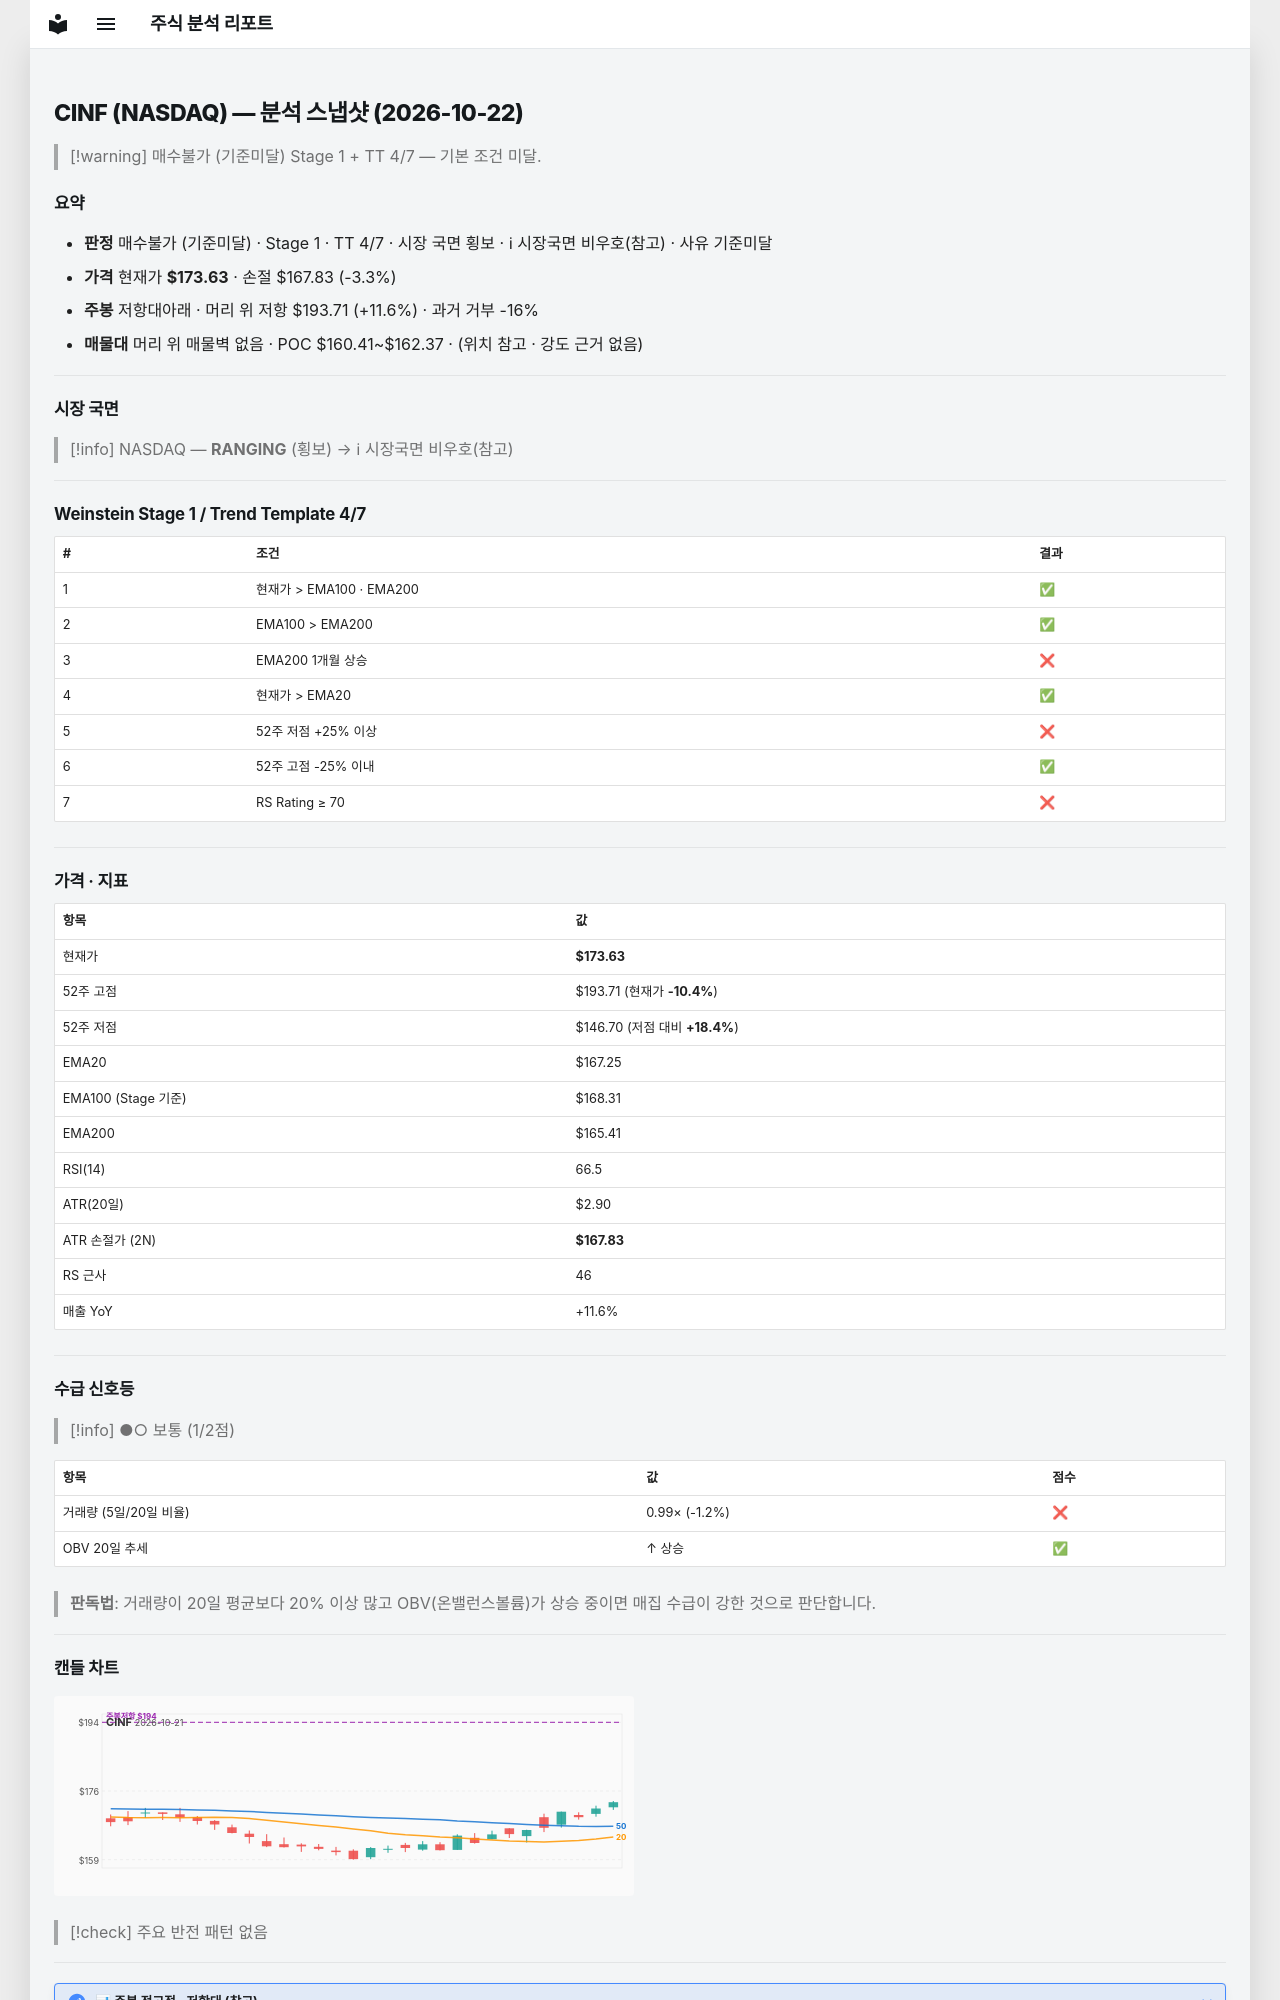

repository: soloandco/stock-reports · page: snapshots/CINF-2026-10-22/index.html · generator: mkdocs

---
type: analysis-snapshot
title: CINF 분석 스냅샷
ticker: CINF
market: NASDAQ
created: 2026-10-22
updated: 2026-10-22
bar-date: 2026-10-21
verdict: 매수불가
verdict-reason: 기준미달
real-rr: 3.46
sma50-gap-pct: 3.8
weekly-position: 저항대아래
weekly-overhead-price: 193.71
weekly-overhead-pct: 11.6
stage: 1
trend-template-score: 4
tt-max: 7
ma-set: ema-20-100-200
price: 173.6300048828125
stop-price: 167.83252486488567
market-regime: RANGING
supply-demand-score: 1/2
supply-demand-label: 보통
status: tracking
tags:
  - stock-agent
  - watchlist
  - CINF
  - analysis
related:
  - "[[analysis-template]]"
---

# CINF (NASDAQ) — 분석 스냅샷 (2026-10-22)

> [!warning] 매수불가 (기준미달)
> Stage 1 + TT 4/7 — 기본 조건 미달.

## 요약

- **판정** 매수불가 (기준미달) · Stage 1 · TT 4/7 · 시장 국면 횡보 · ℹ 시장국면 비우호(참고) · 사유 기준미달
- **가격** 현재가 **$173.63** · 손절 $167.83 (-3.3%)
- **주봉** 저항대아래 · 머리 위 저항 $193.71 (+11.6%) · 과거 거부 -16%
- **매물대** 머리 위 매물벽 없음 · POC $160.41~$162.37 · (위치 참고 · 강도 근거 없음)

---

## 시장 국면

> [!info] NASDAQ — **RANGING** (횡보) → ℹ 시장국면 비우호(참고)

---

## Weinstein Stage 1 / Trend Template 4/7

| # | 조건 | 결과 |
|---|------|------|
| 1 | 현재가 > EMA100 · EMA200 | ✅ |
| 2 | EMA100 > EMA200 | ✅ |
| 3 | EMA200 1개월 상승 | ❌ |
| 4 | 현재가 > EMA20 | ✅ |
| 5 | 52주 저점 +25% 이상 | ❌ |
| 6 | 52주 고점 -25% 이내 | ✅ |
| 7 | RS Rating ≥ 70 | ❌ |

---

## 가격 · 지표

| 항목 | 값 |
|------|---|
| 현재가 | **$173.63** |
| 52주 고점 | $193.71 (현재가 **-10.4%**) |
| 52주 저점 | $146.70 (저점 대비 **+18.4%**) |
| EMA20 | $167.25 |
| EMA100 (Stage 기준) | $168.31 |
| EMA200 | $165.41 |
| RSI(14) | 66.5 |
| ATR(20일) | $2.90 |
| ATR 손절가 (2N) | **$167.83** |
| RS 근사 | 46 |
| 매출 YoY | +11.6% |

---
## 수급 신호등

> [!info] ●○ 보통 (1/2점)

| 항목 | 값 | 점수 |
|------|------|------|
| 거래량 (5일/20일 비율) | 0.99× (-1.2%) | ❌ |
| OBV 20일 추세 | ↑ 상승 | ✅ |

> **판독법**: 거래량이 20일 평균보다 20% 이상 많고 OBV(온밸런스볼륨)가 상승 중이면 매집 수급이 강한 것으로 판단합니다.

---
